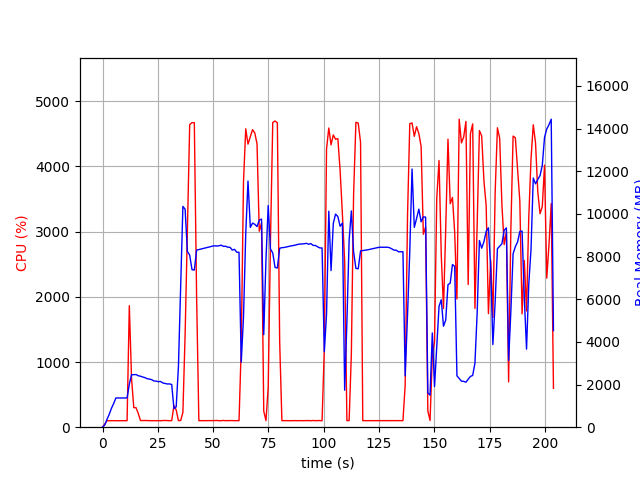

The data file committed next to this chart (first rows):
elapsed_time, nproc, cpu, mem_real, mem_virtual
4.553794860839844e-05, 1, 0.0, 9.27, 3185
1.007, 1, 47.7, 104.1, 768.2
2.016, 1, 101.2, 368.1, 1888
3.024, 1, 99.2, 606.1, 3174
4.032, 1, 100.2, 886.1, 3174
5.04, 1, 100.2, 1112, 5734
6.048, 1, 99.2, 1370, 5734
7.057, 1, 99.2, 1371, 5222
8.065, 1, 100.2, 1371, 5222
9.075, 1, 100.0, 1369, 5222
10.09, 1, 99.9, 1369, 5222
11.1, 1, 100.0, 1369, 5222
12.11, 1, 1864, 2016, 9745
13.12, 1, 745.0, 2460, 10181
14.13, 1, 300.1, 2460, 10181
15.13, 1, 299.8, 2470, 10181
16.14, 1, 212.3, 2412, 10221
17.15, 1, 102.1, 2390, 10221
18.16, 1, 102.2, 2353, 10221
19.17, 1, 101.3, 2324, 10221
20.17, 1, 102.2, 2274, 10221
21.18, 1, 100.1, 2256, 10221
22.19, 1, 100.3, 2230, 10221
23.2, 1, 101.2, 2169, 10221
24.21, 1, 101.0, 2157, 10221
25.22, 1, 100.0, 2134, 10317
26.23, 1, 99.0, 2143, 10317
27.24, 1, 101.9, 2075, 10317
28.25, 1, 103.0, 2048, 10317
29.26, 1, 101.0, 2026, 10317
30.27, 1, 100.0, 2029, 10317
31.28, 1, 101.1, 2003, 10317
32.29, 1, 332.4, 867.6, 10441
33.3, 1, 265.7, 954.6, 11977
34.31, 1, 100.9, 2827, 38131
35.32, 1, 102.1, 6595, 38131
36.33, 1, 225.6, 10350, 38131
37.34, 1, 1428, 10217, 38131
38.35, 1, 2991, 8238, 38131
39.41, 1, 4643, 8064, 38131
40.45, 1, 4673, 7384, 38131
41.5, 1, 4671, 7365, 38131
42.54, 1, 1990, 8299, 38881
43.55, 1, 100.1, 8327, 38881
44.56, 1, 100.2, 8357, 38881
45.57, 1, 100.2, 8379, 38881
46.58, 1, 101.2, 8403, 38881
47.58, 1, 100.3, 8424, 38881
48.59, 1, 99.2, 8456, 38881
49.6, 1, 100.2, 8486, 38881
50.61, 1, 101.2, 8503, 38881
51.62, 1, 103.1, 8492, 38881
52.62, 1, 99.2, 8504, 38881
53.63, 1, 100.2, 8532, 38881
54.64, 1, 103.3, 8477, 38881
55.65, 1, 100.2, 8482, 38881
56.66, 1, 101.0, 8437, 38881
57.67, 1, 101.0, 8430, 38881
58.68, 1, 101.9, 8304, 38881
59.69, 1, 99.9, 8336, 38881
... 142 more rows
